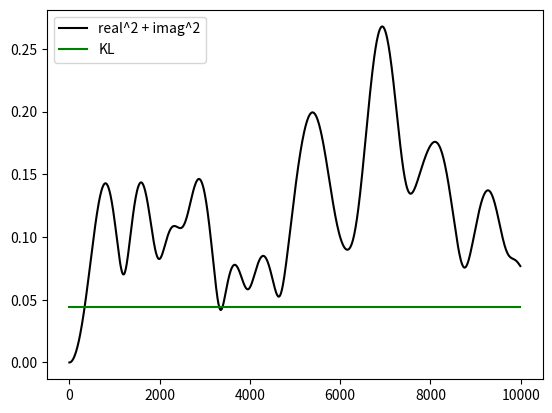

Write Python code to recreate this figure.
# -*- encoding:utf-8 -*-

"""

分析两个高斯分布之间的特征函数，之间的距离。

"""
import numpy as np
import matplotlib.pyplot as plt

def guass_charac():

    first = np.random.normal(20, 5, 100)
    second = np.random.normal(50, 10, 100)

    first = first / np.sum(first)
    second = second / np.sum(second)

    kl_divergence = 0.0
    print(first)
    print(second)
    for p, q in zip(first, second):
        print(p, q)
        kl_divergence += p * np.log(p / q)

    print(kl_divergence)

    x = [i for i in range(0, 10000, 10)]

    real_1, imag_1 = charac(first, x)
    real_2, imag_2 = charac(second, x)

    #plt.plot(x, real_1, "bo")
    #plt.plot(x, real_2, "ro")
    #plt.plot(x, imag_1, "bx")
    #plt.plot(x, imag_2, "rx")

    real_diff = [abs(i-j) for i, j in zip(real_1, real_2)]
    imag_diff = [abs(i-j) for i, j in zip(imag_1, imag_2)]

    diff = [np.sqrt(i**2+j**2) for i, j in zip(real_diff, imag_diff)]

    #plt.plot(x, real_diff, "b-")
    #plt.plot(x, imag_diff, "r-")
    plt.plot(x, diff, "k-", label="real^2 + imag^2")
    plt.plot(x, [kl_divergence]*len(x), "g-", label="KL")


    plt.legend()
    plt.show()

    return


def charac(p:np.array, samples:list):
    """
    特征函数，= mean（e^(itx)）
    :param p:  概率分布
    :return:
    """
    res_real = []
    res_imag = []
    for t in samples:
        print(p)
        value = np.mean(np.exp(1j * p * t))
        res_real.append(value.real)
        res_imag.append(value.imag)

    return res_real, res_imag


def mkarate_wavelet_analyse(w1:list, w2:list, w3:list, s1:float, s2:float):
    """
    以mirror-karate network中的节点举例，其中w1和w2是结构对称的小波系数，而w3是不对称的，
    分析一下它们的特征函数差异
    :param w1:
    :param w2:
    :param w3:
    :return:
    """
    w1, w2, w3 = np.sort(w1),  np.sort(w2),  np.sort(w3)
    samples = [i for i in range(0, 2000, 5)]
    real_1, imag_1 = charac(w1, samples)
    real_2, imag_2 = charac(w2, samples)
    real_3, imag_3 = charac(w3, samples)

    font = {'family': 'Times New Roman',
             'weight': 'normal',
             'size': 24,
    }

    plt.figure()
    #plt.subplot(221)
    plt.plot(samples, real_1, 'b-', label="Node34 - Real")
    plt.plot(samples, imag_1, 'r-', label="Node34 - Imag")
    plt.plot(samples, real_2, 'g-', label="Node51 - Real")
    plt.plot(samples, imag_2, 'k-', label="Node51 - Imag")
    plt.xlabel("Sample points", fontdict=font)
    plt.ylabel("Value", fontdict=font)
    #plt.plot(samples, real_3, 'g-', label="real_3")
    #plt.plot(samples, imag_3, 'g-', label="imag_3")
    plt.legend(prop=font)

    #plt.subplot(222)
    plt.figure()

    plt.plot(samples, real_3, 'g-', label="Node17 - Real")
    plt.plot(samples, imag_3, 'k-', label="Node17 - Imag")
    plt.plot(samples, real_1, 'b-', label="Node34 - Real")
    plt.plot(samples, imag_1, 'r-', label="Node34 - Imag")
    plt.xlabel("Sample points", fontdict=font)
    plt.ylabel("Value", fontdict=font)

    #plt.plot(samples, real_3, 'g-', label="real_3")
    #plt.plot(samples, imag_3, 'g-', label="imag_3")
    plt.legend(prop=font)

    #plt.subplot(223)
    plt.figure()

    real_diff = [abs(i - j) for i, j in zip(real_1, real_2)]
    imag_diff = [abs(i - j) for i, j in zip(imag_1, imag_2)]

    diff = [np.sqrt(i ** 2 + j ** 2) for i, j in zip(real_diff, imag_diff)]
    plt.plot(samples, diff, 'b-', label="Nodes (34, 57) Euclidean distance")
    plt.plot(samples, [s1]*len(samples), 'k-', label="Nodes (34, 57) hierachical wasserstein distance")

    #plt.subplot(224)
    real_diff = [abs(i - j) for i, j in zip(real_1, real_3)]
    imag_diff = [abs(i - j) for i, j in zip(imag_1, imag_3)]
    diff = [np.sqrt(i ** 2 + j ** 2) for i, j in zip(real_diff, imag_diff)]
    plt.plot(samples, diff, 'r-',  label="Nodes (17, 34) Euclidean distance")
    plt.plot(samples, [s2] * len(samples), 'y-', label="Nodes (17, 34) hierachical wasserstein distance")
    plt.xlabel("Sample points", fontdict=font)
    plt.ylabel("Distance", fontdict=font)
    plt.legend(prop=font)
    plt.show()


def mkarate_wavelet_analyse_2(w1:list, w2:list, w3:list):
    """
    以mirror-karate network中的节点举例，其中w1和w2是结构对称的小波系数，而w3是不对称的，
    分析一下它们的特征函数差异
    :param w1:
    :param w2:
    :param w3:
    :return:
    """
    w1, w2, w3 = np.sort(w1),  np.sort(w2),  np.sort(w3)
    samples = [i for i in range(0, 1000, 5)]
    real_1, imag_1 = charac(w1, samples)
    real_2, imag_2 = charac(w2, samples)
    real_3, imag_3 = charac(w3, samples)

    plt.subplot(221)
    plt.plot(real_1, imag_1, 'b-', label="1")
    plt.plot(real_2, imag_2, 'r-', label="2")
    plt.plot(real_3, imag_3, 'k-', label="3")

    plt.subplot(222)
    real_diff = [abs(i - j) for i, j in zip(real_1, real_2)]
    imag_diff = [abs(i - j) for i, j in zip(imag_1, imag_2)]
    KL_12 = 0.0
    for p, q in zip(w1, w2):
        KL_12 += p * np.log(p / q)

    diff = [np.sqrt(i ** 2 + j ** 2) for i, j in zip(real_diff, imag_diff)]
    plt.plot(samples, diff, 'b-')
    plt.plot(samples, [KL_12]*len(samples), 'k-')

    plt.subplot(223)
    real_diff = [abs(i - j) for i, j in zip(real_1, real_3)]
    imag_diff = [abs(i - j) for i, j in zip(imag_1, imag_3)]
    KL_13 = 0.0
    for p, q in zip(w1, w3):
        KL_13 += p * np.log(p / q)
    plt.plot(samples, [KL_13] * len(samples), 'k-')
    diff = [np.sqrt(i ** 2 + j ** 2) for i, j in zip(real_diff, imag_diff)]
    plt.plot(samples, diff, 'r-')

    plt.legend()
    plt.show()


if __name__ == '__main__':
    guass_charac()



